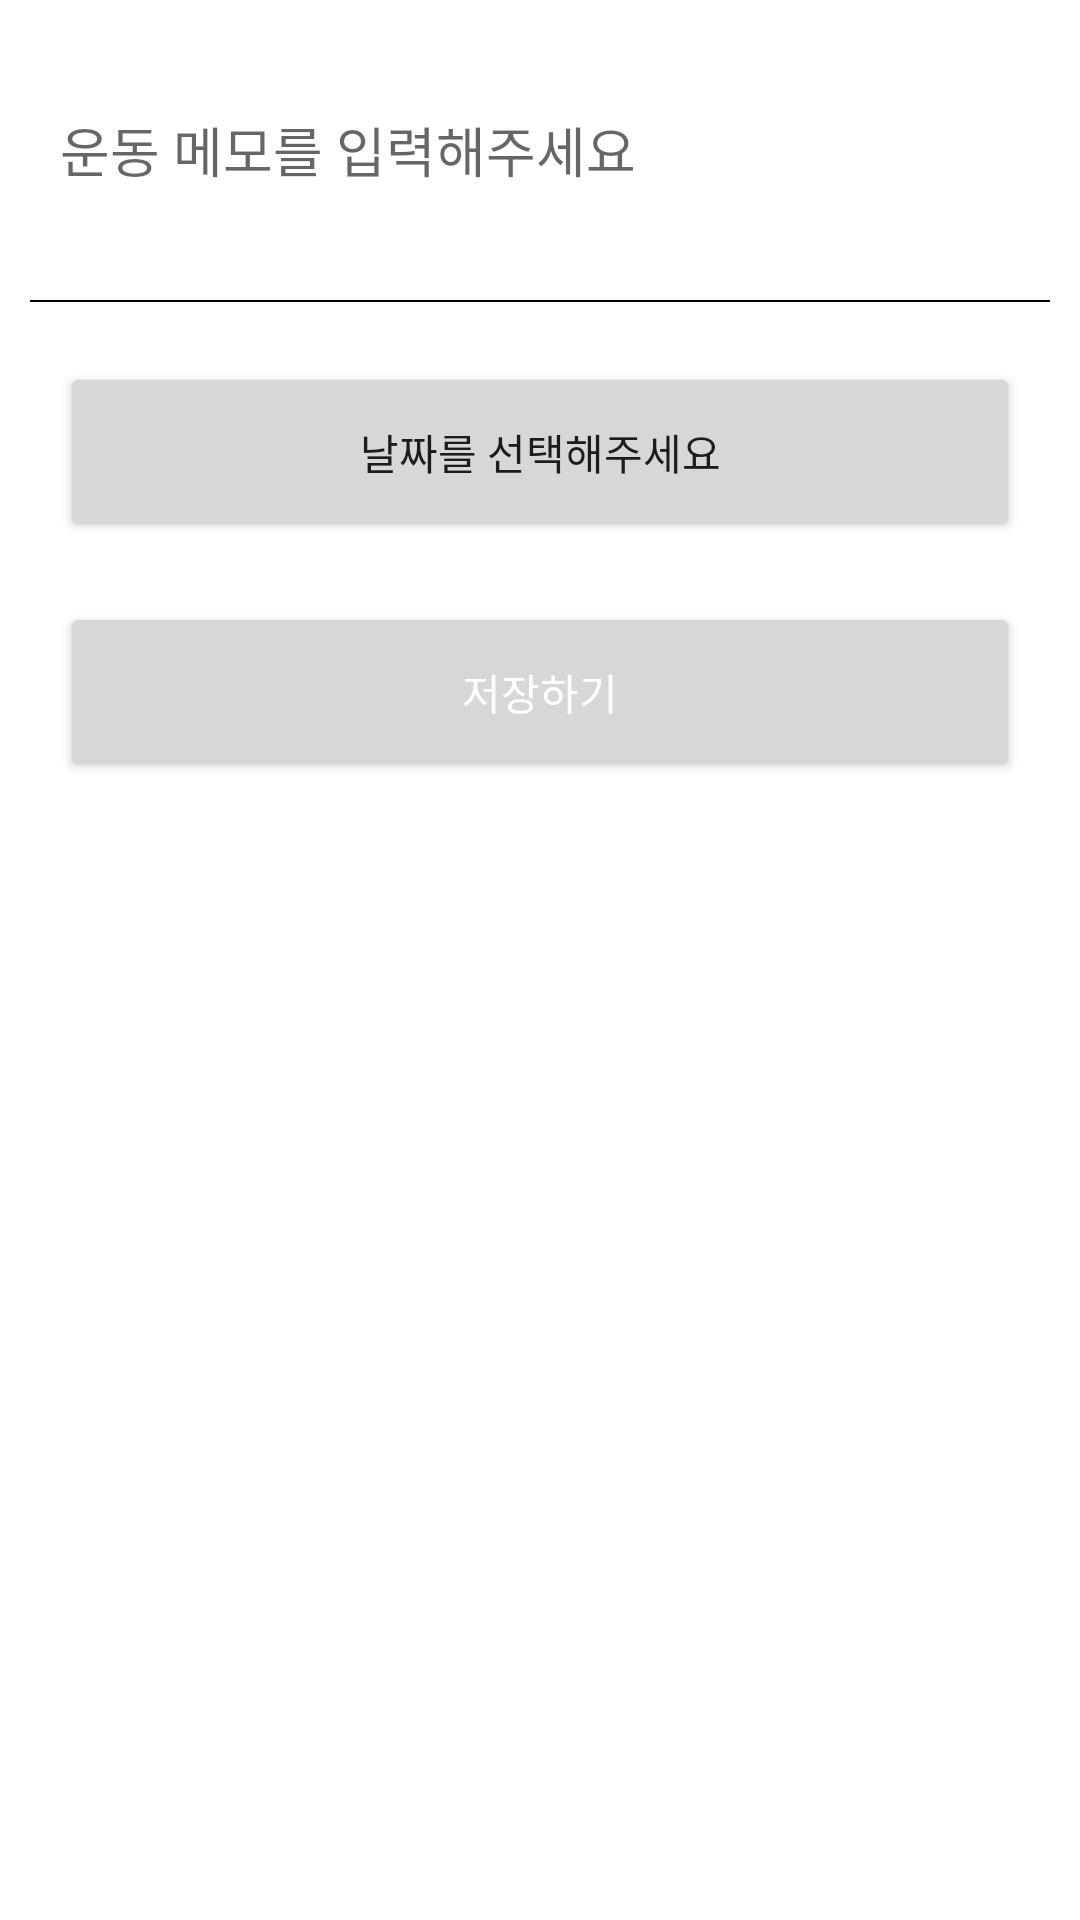

Here is an Android app screen rendered from its layout file. Give the layout XML and the strings, colors and styles it references.
<!-- AndroidManifest.xml: application theme Theme.AppEightExerciseMemo -->
<!-- res/layout/custom_dialog.xml -->
<?xml version="1.0" encoding="utf-8"?>
<LinearLayout
    xmlns:android="http://schemas.android.com/apk/res/android"
    android:layout_width="match_parent"
    android:layout_height="match_parent"
    android:orientation="vertical">

    <EditText
        android:id="@+id/exerciseMemo"
        android:layout_width="match_parent"
        android:layout_height="60dp"
        android:layout_margin="20dp"
        android:background="@android:color/transparent"
        android:hint="운동 메모를 입력해주세요" />

    <LinearLayout
        android:layout_width="match_parent"
        android:layout_height="0.5dp"
        android:layout_marginLeft="10dp"
        android:layout_marginRight="10dp"
        android:background="#000000" />

    <Button
        android:id="@+id/dateSelectBtn"
        android:layout_width="match_parent"
        android:layout_height="60dp"
        android:layout_margin="20dp"
        android:text="날짜를 선택해주세요" />

    <Button
        android:id="@+id/saveBtn"
        android:layout_width="match_parent"
        android:layout_height="60dp"
        android:layout_marginLeft="20dp"
        android:layout_marginRight="20dp"
        android:textColor="@color/white"
        android:text="저장하기" />

</LinearLayout>
<!-- resources referenced by this layout -->
<resources>
  <style name="Theme.AppEightExerciseMemo" parent="Theme.MaterialComponents.DayNight.DarkActionBar">
          
          <item name="windowNoTitle">true</item>
          <item name="colorPrimary">@color/purple_500</item>
          <item name="colorPrimaryVariant">@color/purple_700</item>
          <item name="colorOnPrimary">@color/white</item>
          
          <item name="colorSecondary">@color/teal_200</item>
          <item name="colorSecondaryVariant">@color/teal_700</item>
          <item name="colorOnSecondary">@color/black</item>
          
          <item name="android:statusBarColor">?attr/colorPrimaryVariant</item>
          
      </style>
  <!-- not gathered from this repository: default colours our renderer supplied (Android Studio template values) -->
  <color name="purple_500">#FF6200EE</color>
  <color name="purple_700">#FF3700B3</color>
  <color name="teal_200">#FF03DAC5</color>
  <color name="teal_700">#FF018786</color>
  <color name="black">#FF000000</color>
  <color name="white">#FFFFFFFF</color>
</resources>
